Run: headless pygame with SDL's dummy video driver; simulated clock (each Clock.tick advances the game by its frame time, no real sleeping); random seed 0; keys injected as events and as key.get_pressed() state; no mouse input.
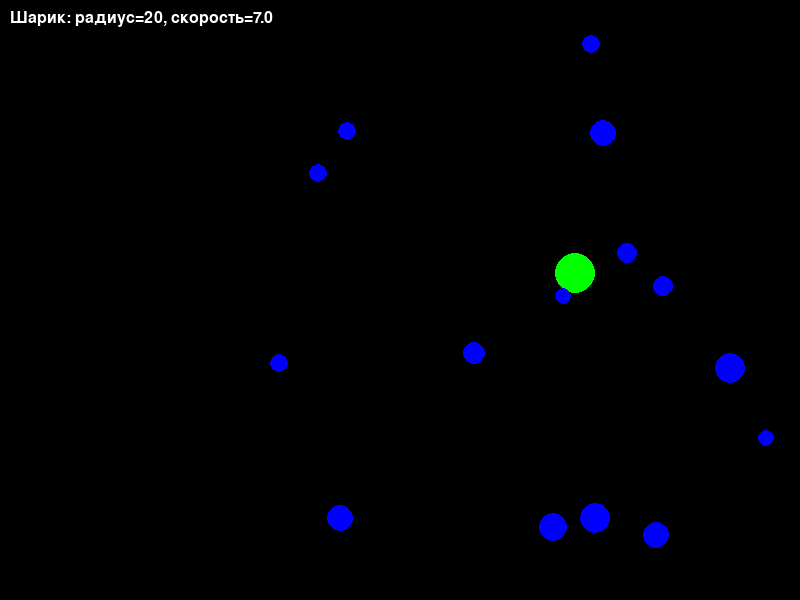
Frame 1 of 4 · flips 1–60 · no input
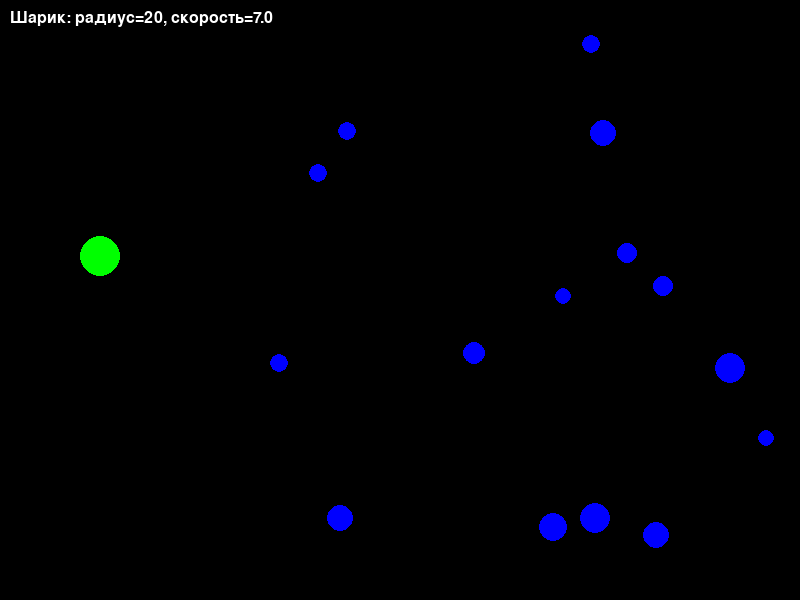
Frame 2 of 4 · flips 61–180 · tapped SPACE, RETURN · held RIGHT (→), D
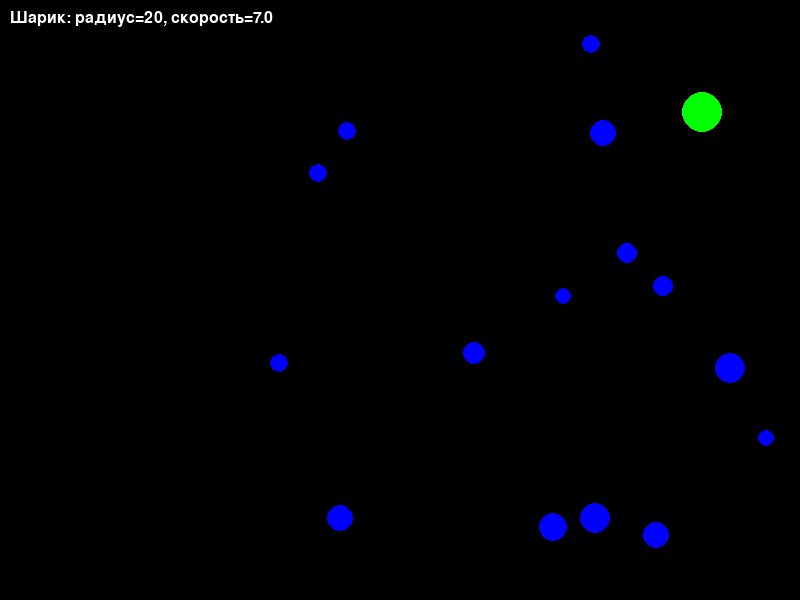
Frame 3 of 4 · flips 181–300 · held DOWN (↓), S
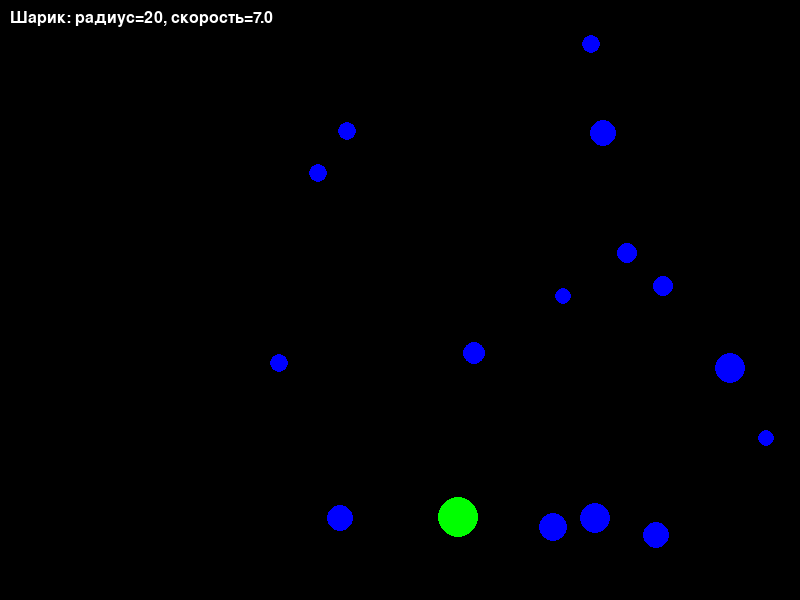
Frame 4 of 4 · flips 301–420 · held LEFT (←), A, UP (↑), W

The pygame program that drew these frames:

import math
import random
import sys

import pygame

# Инициализация Pygame
pygame.init()

# Настройки экрана
WIDTH, HEIGHT = 800, 600
screen = pygame.display.set_mode((WIDTH, HEIGHT))
pygame.display.set_caption("Шарик и ионы")

# Цвета
WHITE = (255, 255, 255)
RED = (255, 0, 0)
BLUE = (0, 0, 255)
BLACK = (0, 0, 0)
GREEN = (0, 255, 0)


# Класс шарика
class Ball:
    def __init__(self, radius=15, mass=1, speed=5):
        self.radius = radius
        self.mass = mass
        self.x = random.randint(radius, WIDTH - radius)
        self.y = random.randint(radius, HEIGHT - radius)

        # Начальная скорость (случайное направление с заданной величиной)
        angle = random.uniform(0, 2 * math.pi)
        self.dx = math.cos(angle) * speed
        self.dy = math.sin(angle) * speed

        self.color = GREEN

    def move(self):
        # Движение шарика
        self.x += self.dx
        self.y += self.dy

        # Отражение от стен
        if self.x - self.radius <= 0 or self.x + self.radius >= WIDTH:
            self.dx *= -1
        if self.y - self.radius <= 0 or self.y + self.radius >= HEIGHT:
            self.dy *= -1

    def draw(self):
        pygame.draw.circle(screen, self.color, (int(self.x), int(self.y)), self.radius)


# Класс иона
class Ion:
    def __init__(self, x, y, radius=10):
        self.x = x
        self.y = y
        self.radius = radius
        self.color = BLUE

    def draw(self):
        pygame.draw.circle(screen, self.color, (self.x, self.y), self.radius)


# Функция проверки столкновения и отражения
def check_collision(ball, ion):
    # Расстояние между центрами
    dx = ball.x - ion.x
    dy = ball.y - ion.y
    distance = math.sqrt(dx**2 + dy**2)

    # Если есть столкновение
    if distance < ball.radius + ion.radius:
        # Нормализованный вектор от иона к шарику
        if distance > 0:
            nx = dx / distance
            ny = dy / distance
        else:
            nx, ny = 1, 0  # На случай совпадения позиций

        # Проекция скорости на нормаль
        projection = ball.dx * nx + ball.dy * ny

        # Отражение (меняем направление проекции на нормаль)
        ball.dx -= 2 * projection * nx
        ball.dy -= 2 * projection * ny

        # Отодвигаем шарик, чтобы он не застрял внутри иона
        overlap = (ball.radius + ion.radius) - distance
        ball.x += overlap * nx * 0.5
        ball.y += overlap * ny * 0.5


# Создание объектов с настраиваемыми параметрами
ball = Ball(radius=20, mass=2, speed=7)  # Можно менять параметры

ions = []
# Создаем несколько статичных ионов с настраиваемым радиусом
for _ in range(15):
    x = random.randint(30, WIDTH - 30)
    y = random.randint(30, HEIGHT - 30)
    ions.append(Ion(x, y, radius=random.randint(8, 15)))  # Можно менять радиус

# Основной цикл
clock = pygame.time.Clock()
RUNNING = True

while RUNNING:
    for event in pygame.event.get():
        if event.type == pygame.QUIT:
            RUNNING = False
        elif event.type == pygame.KEYDOWN:
            if event.key == pygame.K_r:  # Перезапуск по нажатию R
                ball = Ball(radius=20, mass=2, speed=7)

    # Очистка экрана
    screen.fill(BLACK)

    # Движение и отрисовка
    ball.move()
    ball.draw()

    # Проверка столкновений с каждым ионом
    for ion in ions:
        check_collision(ball, ion)
        ion.draw()

    # Отображение информации
    font = pygame.font.SysFont(None, 24)
    info_text = f"Шарик: радиус={ball.radius}, скорость={math.sqrt(ball.dx**2 + ball.dy**2):.1f}"
    text_surface = font.render(info_text, True, WHITE)
    screen.blit(text_surface, (10, 10))

    # Обновление экрана
    pygame.display.flip()
    clock.tick(60)

pygame.quit()
sys.exit()
